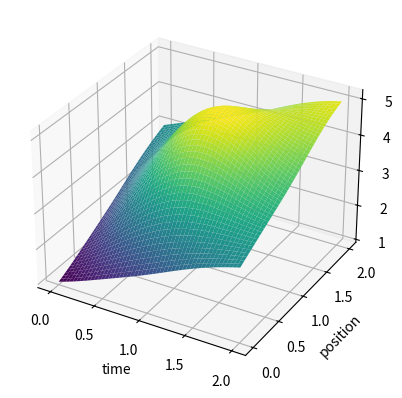

The script that saved this image:
import numpy as np                      
import matplotlib.pyplot as plt          
from scipy.interpolate import Rbf        
from mpl_toolkits.mplot3d import Axes3D  

x = np.array([0, 0, 0, 1, 1, 1, 2, 2, 2])        # X coordinates of points
y = np.array([0, 1, 2, 0, 1, 2, 0, 1, 2])        # Y coordinates of points
z = np.array([1, 2, 3, 2, 5, 4, 3, 4, 5])        # Z values at those points

grid_x, grid_y = np.meshgrid(                     # Create a 2D grid for plotting
    np.linspace(x.min(), x.max(), 50),           # 50 points along X axis
    np.linspace(y.min(), y.max(), 50)            # 50 points along Y axis
)

rbf = Rbf(x, y, z)                               # Create a smooth interpolating function
grid_z = rbf(grid_x, grid_y)                     # Apply the function to the grid to get Z values

fig = plt.figure()                               # Create a figure window /the blank canvas for plotting
ax = fig.add_subplot(111, projection='3d')       # Add a 3D subplot/the area on that canvas where the 3D surface is drawn 

ax.plot_surface(grid_x, grid_y, grid_z, cmap='viridis', edgecolor='none')  # Plot the smooth 3D surface

ax.set_xlabel('time')                               # Label X axis
ax.set_ylabel('position')                               # Label Y axis
ax.set_zlabel('peak value')                           # Label Z axis

plt.show()                                       # Display the 3D plot
